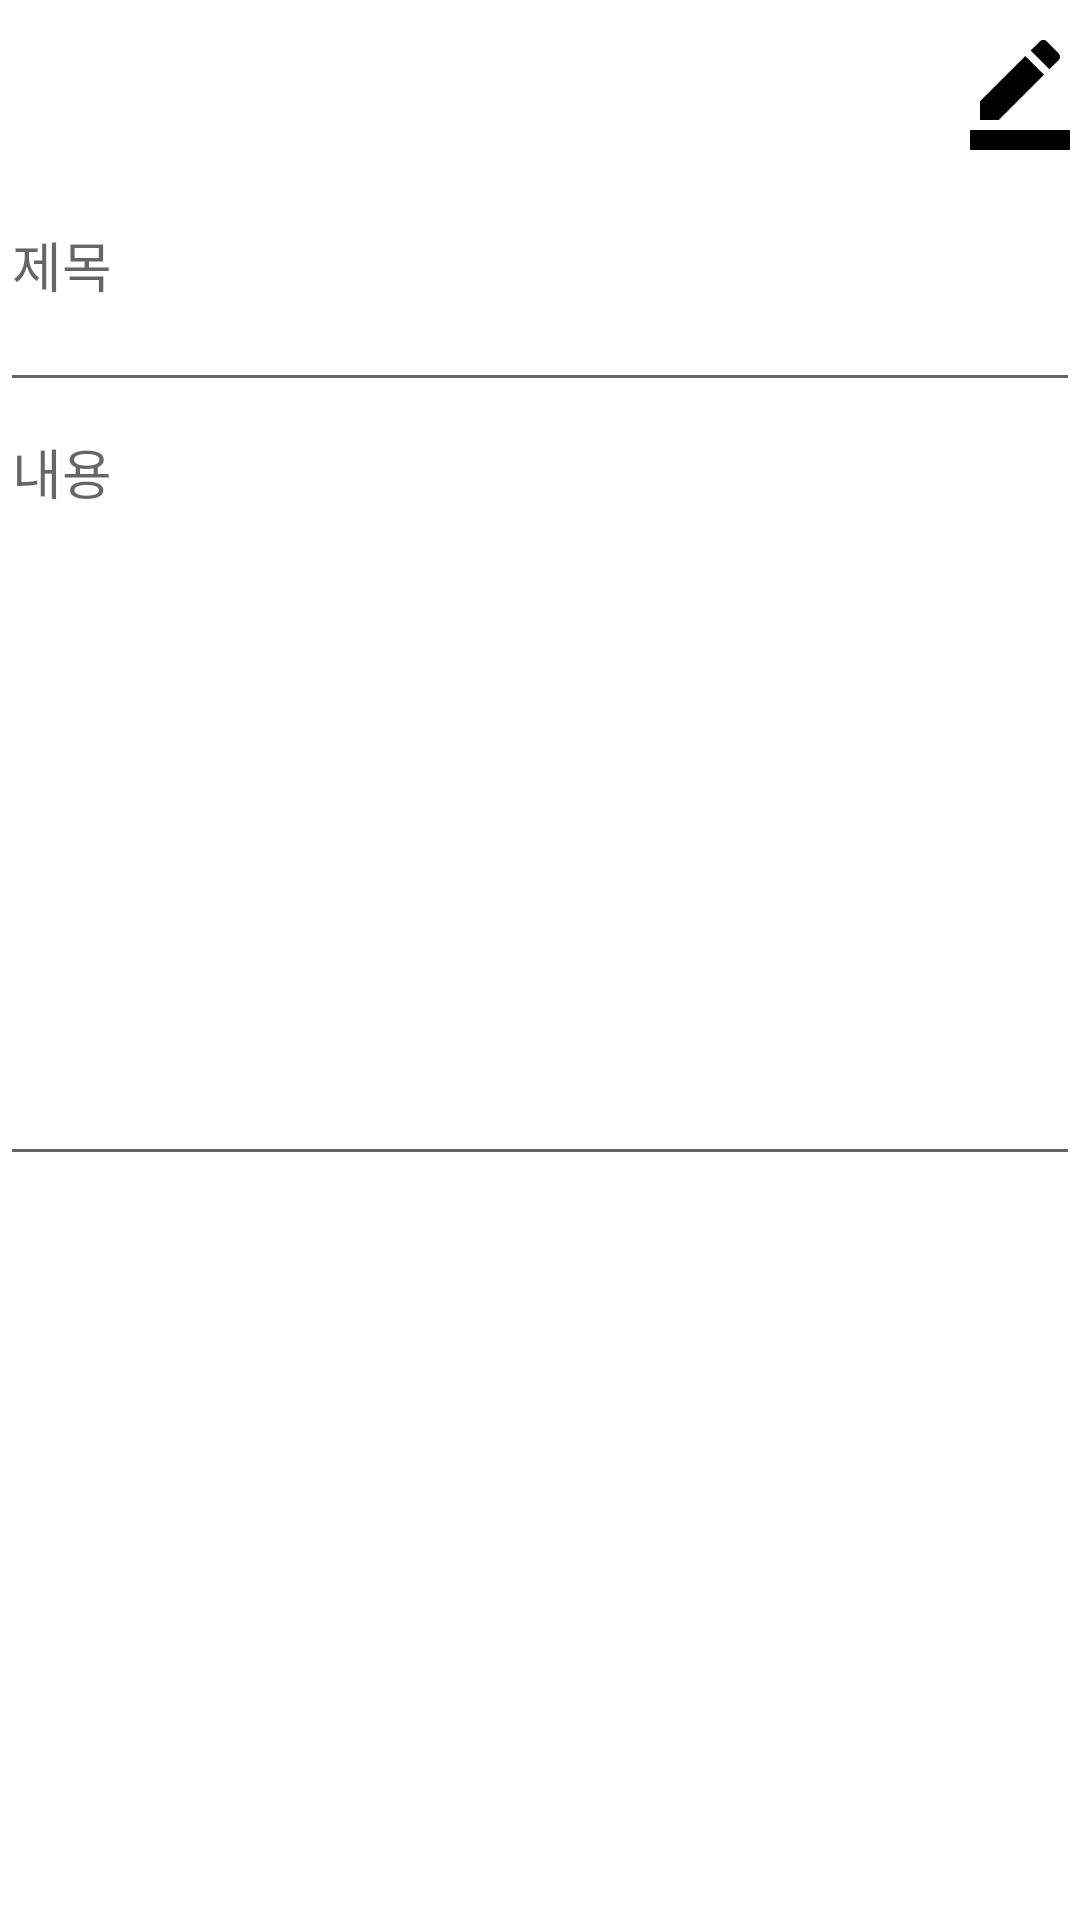

Reconstruct the res/layout file that produces this screen, plus the resources it refers to.
<!-- AndroidManifest.xml: application theme Theme.NoteBook3 -->
<!-- res/layout/activity_note_write.xml -->
<?xml version="1.0" encoding="utf-8"?>
<LinearLayout xmlns:android="http://schemas.android.com/apk/res/android"
    xmlns:app="http://schemas.android.com/apk/res-auto"
    android:layout_width="match_parent"
    android:layout_height="match_parent"
    android:orientation="vertical">

    <LinearLayout
        android:layout_width="match_parent"
        android:layout_height="wrap_content"
        android:orientation="horizontal">

        <androidx.constraintlayout.widget.ConstraintLayout
            android:layout_width="match_parent"
            android:layout_height="match_parent"
            android:layout_marginTop="10dp"
            android:layout_marginBottom="5dp">


            <ImageButton
                android:id="@+id/cancelButton"
                android:layout_width="40dp"
                android:layout_height="40dp"
                android:background="@drawable/ic_clear_24px"
                android:text="취소"
                app:layout_constraintBottom_toBottomOf="parent"
                app:layout_constraintStart_toStartOf="parent"
                app:layout_constraintTop_toTopOf="parent" />

            <ImageButton
                android:id="@+id/writeButton"
                android:layout_width="40dp"
                android:layout_height="40dp"
                android:background="@drawable/ic_border_color_black_18dp"
                android:text="작성"
                app:layout_constraintBottom_toBottomOf="parent"
                app:layout_constraintEnd_toEndOf="parent"
                app:layout_constraintTop_toTopOf="parent" />

        </androidx.constraintlayout.widget.ConstraintLayout>


    </LinearLayout>


    <LinearLayout
        android:layout_width="match_parent"
        android:layout_height="wrap_content"
        android:orientation="vertical"
        android:layout_marginTop="10dp">


        <EditText
            android:id="@+id/titleInput"
            android:layout_width="match_parent"
            android:layout_height="69dp"
            android:ems="10"
            android:inputType="textPersonName"
            android:hint="제목"
            android:maxLength="100"
            android:gravity="top"/>

    </LinearLayout>

    <LinearLayout
        android:layout_width="match_parent"
        android:layout_height="wrap_content"
        android:orientation="vertical" >


        <EditText
            android:id="@+id/contentInput"
            android:layout_width="match_parent"
            android:layout_height="258dp"
            android:ems="10"
            android:inputType="textPersonName"
            android:hint="내용"
            android:maxLength="200"
            android:gravity="top"/>
    </LinearLayout>

</LinearLayout>
<!-- resources referenced by this layout -->
<resources>
  <!-- drawable ic_border_color_black_18dp (drawable) -->
  <vector xmlns:android="http://schemas.android.com/apk/res/android"
      android:width="18dp"
      android:height="18dp"
      android:viewportWidth="24"
      android:viewportHeight="24">
    <path
        android:pathData="M22,24H2v-4h20V24zM13.06,5.19l3.75,3.75L7.75,18H4v-3.75L13.06,5.19zM17.88,7.87l-3.75,-3.75l1.83,-1.83c0.39,-0.39 1.02,-0.39 1.41,0l2.34,2.34c0.39,0.39 0.39,1.02 0,1.41L17.88,7.87z"
        android:fillColor="#000000"/>
  </vector>
  <style name="Theme.NoteBook3" parent="Theme.MaterialComponents.DayNight.NoActionBar">
          
          <item name="colorPrimary">@color/purple_500</item>
          <item name="colorPrimaryVariant">@color/purple_700</item>
          <item name="colorOnPrimary">@color/white</item>
          
          <item name="colorSecondary">@color/teal_200</item>
          <item name="colorSecondaryVariant">@color/teal_700</item>
          <item name="colorOnSecondary">@color/black</item>
          
          <item name="android:statusBarColor" tools:targetApi="l">?attr/colorPrimaryVariant</item>
          
      </style>
  <!-- not gathered from this repository: default colours our renderer supplied (Android Studio template values) -->
  <color name="purple_500">#FF6200EE</color>
  <color name="purple_700">#FF3700B3</color>
  <color name="teal_200">#FF03DAC5</color>
  <color name="teal_700">#FF018786</color>
  <color name="black">#FF000000</color>
  <color name="white">#FFFFFFFF</color>
</resources>
